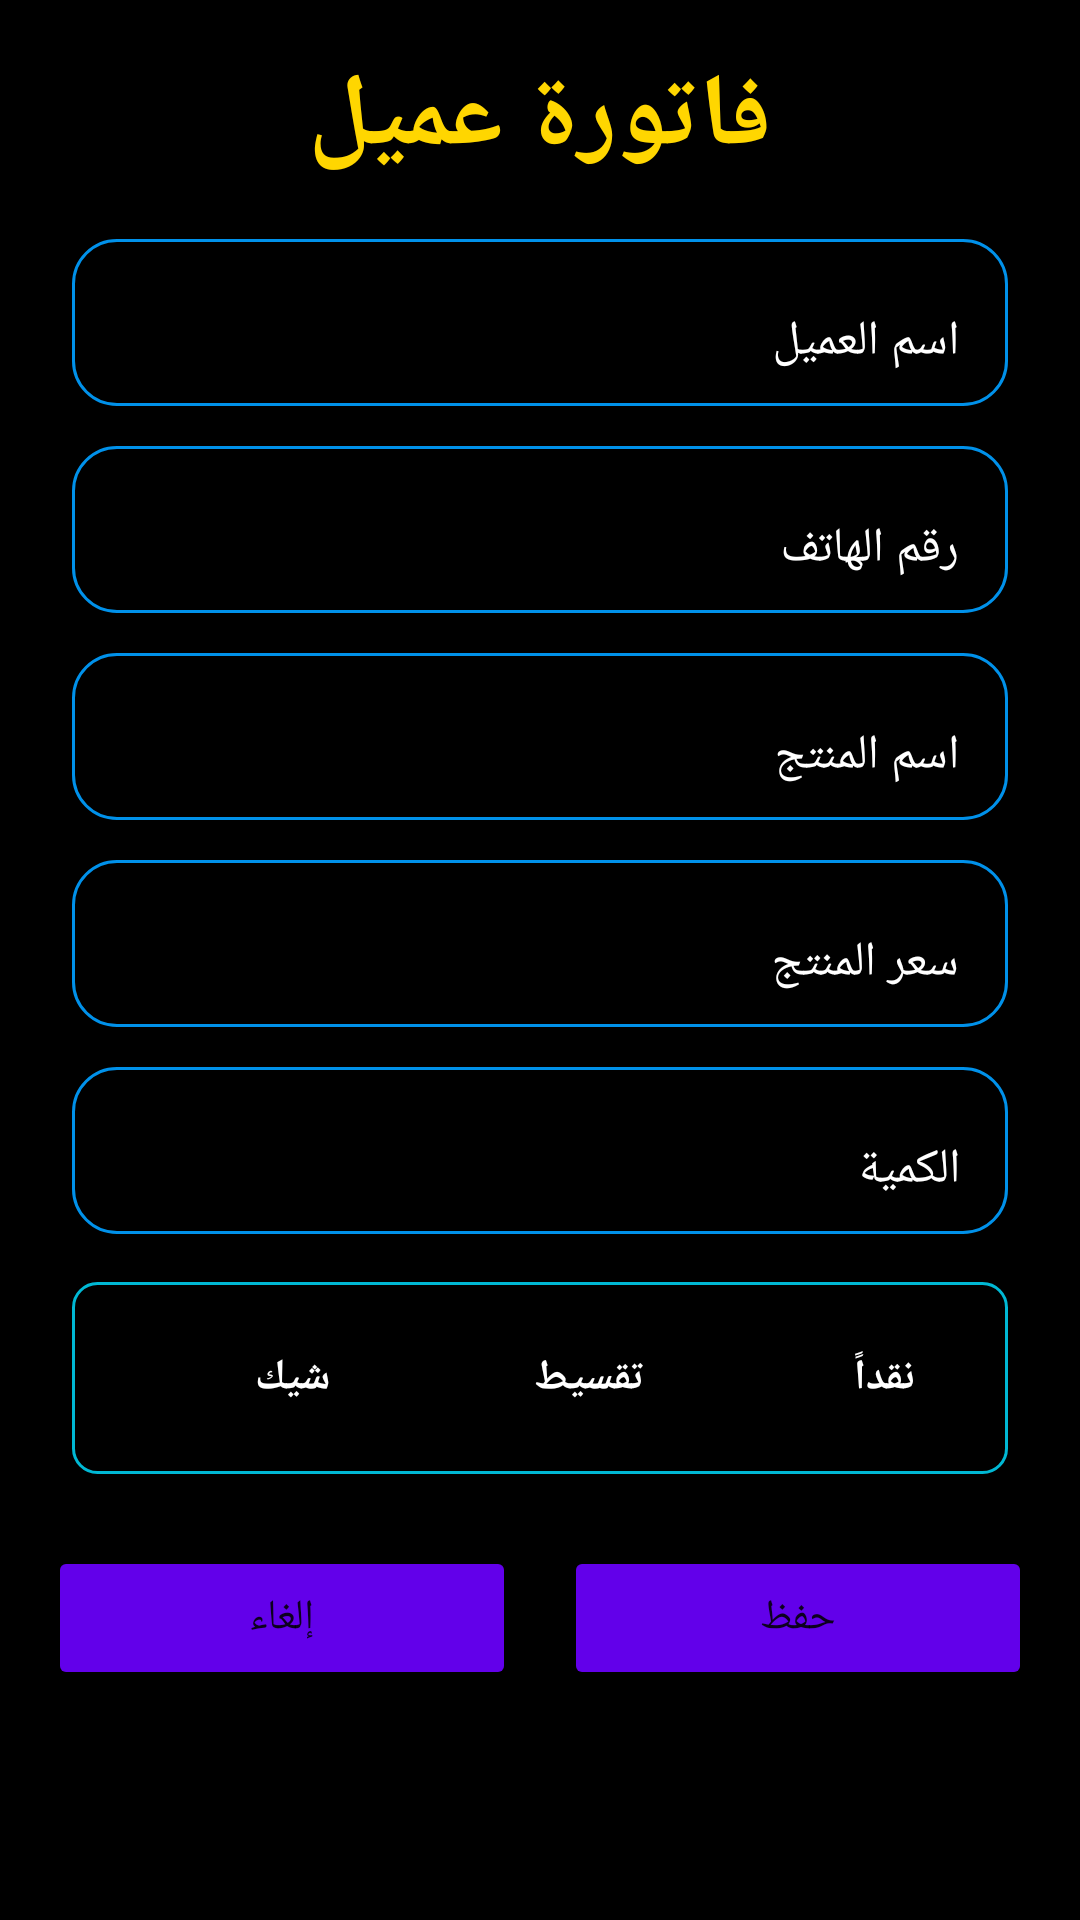

Layout XML and referenced resources for this Android screen:
<!-- AndroidManifest.xml: application theme Theme.POSSaror -->
<!-- res/layout/sell_client_bill.xml -->
<?xml version="1.0" encoding="utf-8"?>
<LinearLayout xmlns:android="http://schemas.android.com/apk/res/android"
    xmlns:app="http://schemas.android.com/apk/res-auto"
    android:layout_width="match_parent"
    android:layout_height="match_parent"
    android:background="#000000">

    <androidx.core.widget.NestedScrollView
        android:layout_width="match_parent"
        android:layout_height="match_parent">

        <LinearLayout
            android:layout_width="match_parent"
            android:layout_height="match_parent"
            android:orientation="vertical"
            android:padding="8dp">

            <TextView
                android:id="@+id/textView4"
                style="@style/tv_title_style"
                android:layout_height="wrap_content"
                android:text="فاتورة عميل"

                />

            <com.google.android.material.textfield.TextInputLayout
                style="@style/input_layout_style"
                android:hint="اسم العميل"

                android:textColorHint="@color/white">

                <com.google.android.material.textfield.TextInputEditText
                    android:layout_width="match_parent"
                    android:layout_height="match_parent"
                    android:inputType="text" />
            </com.google.android.material.textfield.TextInputLayout>

            <com.google.android.material.textfield.TextInputLayout
                style="@style/input_layout_style"
                android:hint="رقم الهاتف"
                android:textColorHint="@color/white">
                <com.google.android.material.textfield.TextInputEditText
                    android:layout_width="match_parent"
                    android:layout_height="wrap_content"
                    android:inputType="phone"
                    android:textAlignment="textEnd" />
            </com.google.android.material.textfield.TextInputLayout>

            <com.google.android.material.textfield.TextInputLayout
                style="@style/input_layout_style"
                android:hint="اسم المنتج"
                android:textColorHint="@color/white"
              >

                <com.google.android.material.textfield.TextInputEditText
                    android:layout_width="match_parent"
                    android:layout_height="wrap_content" />
            </com.google.android.material.textfield.TextInputLayout>

            <com.google.android.material.textfield.TextInputLayout
                style="@style/input_layout_style"
                android:hint="سعر المنتج"
                android:textColorHint="@color/white"
           >

                <com.google.android.material.textfield.TextInputEditText
                    android:layout_width="match_parent"
                    android:layout_height="wrap_content"
                    android:inputType="numberDecimal" />
            </com.google.android.material.textfield.TextInputLayout>

            <com.google.android.material.textfield.TextInputLayout
                style="@style/input_layout_style"
                android:hint="الكمية"
                android:textColorHint="@color/white"
                >

                <com.google.android.material.textfield.TextInputEditText
                    android:layout_width="match_parent"
                    android:layout_height="wrap_content"
                    android:inputType="numberDecimal" />
            </com.google.android.material.textfield.TextInputLayout>
            <RadioGroup
                android:layout_width="match_parent"
                android:layout_height="wrap_content"
                android:layout_marginLeft="16dp"
                android:layout_marginRight="16dp"
                android:layout_marginBottom="16dp"
                android:layout_marginTop="12dp"
                android:background="@drawable/border"
                android:orientation="horizontal"
                android:padding="8dp"
                android:weightSum="3">

                <RadioButton
                    android:id="@+id/radioButton"
                    android:layout_width="0dp"
                    android:layout_height="match_parent"
                    android:layout_weight="1"
                    android:padding="8dp"
                    android:text="شيك"
                    android:textAlignment="center"
                    android:textColor="#FFFFFF"
                    android:textStyle="bold" />

                <RadioButton
                    android:id="@+id/radioButton2"
                    android:layout_width="0dp"
                    android:layout_height="match_parent"
                    android:layout_weight="1"
                    android:padding="8dp"
                    android:text="تقسيط"
                    android:textAlignment="center"
                    android:textColor="#FFFFFF"
                    android:textStyle="bold" />

                <RadioButton
                    android:id="@+id/radioButton3"
                    android:layout_width="0dp"
                    android:layout_height="match_parent"
                    android:layout_weight="1"
                    android:padding="8dp"
                    android:text="نقداً"
                    android:textAlignment="center"
                    android:textColor="#FFFFFF"
                    android:textStyle="bold" />
            </RadioGroup>

            <LinearLayout
                android:layout_width="match_parent"
                android:layout_height="wrap_content"
                android:orientation="horizontal"
                android:weightSum="2">

                <Button
                    style="@style/submit_btn_style"
                    android:text="إلغاء"
                    android:textAlignment="center" />

                <Button
                    style="@style/submit_btn_style"
                    android:text="حفظ"
                    android:textAlignment="center" />
            </LinearLayout>
        </LinearLayout>
    </androidx.core.widget.NestedScrollView>
</LinearLayout>
<!-- resources referenced by this layout -->
<resources>
  <color name="white">#FFFFFFFF</color>
  <!-- drawable border (drawable) -->
  <?xml version="1.0" encoding="UTF-8"?>
  <shape
      xmlns:android="http://schemas.android.com/apk/res/android"
      android:shape="rectangle">
      <stroke android:width="1dp" android:color="#00B8D4" />
      <corners android:radius="8dp"/>
  </shape>
  <style name="input_layout_style">
          <item name="android:layout_width">match_parent</item>
          <item name="android:layout_height">wrap_content</item>
          <item name="android:layout_weight">1</item>
          <item name="android:layout_marginLeft">16dp</item>
          <item name="android:layout_marginRight">16dp</item>
          <item name="android:layout_marginTop">4dp</item>
          <item name="android:layout_marginBottom">4dp</item>
          <item name="android:textColorHint">@color/black</item>
          <item name="boxBackgroundColor">@null</item>
          <item name="boxBackgroundMode">outline</item>
          <item name="boxCornerRadiusBottomEnd">15dp</item>
          <item name="boxCornerRadiusBottomStart">15dp</item>
          <item name="boxCornerRadiusTopStart">15dp</item>
          <item name="boxCornerRadiusTopEnd">15dp</item>
          <item name="boxStrokeColor">@color/mtrl_textinput_default_box_stroke_color</item>
          <item name="boxStrokeWidth">1dp</item>
      </style>
  <style name="submit_btn_style">
          <item name="android:layout_width">0dp</item>
          <item name="android:layout_height">match_parent</item>
          <item name="android:layout_margin">8dp</item>
          <item name="backgroundTint">@color/submit_btn_color</item>
          <item name="android:layout_weight">1</item>
      </style>
  <style name="tv_title_style">
          <item name="android:textSize">34sp</item>
          <item name="android:textColor">#FFD600</item>
          <item name="android:gravity">center</item>
          <item name="android:layout_width">match_parent</item>
          <item name="android:layout_height">0dp</item>
          <item name="android:textStyle">bold</item>
          <item name="android:padding">8dp</item>
      </style>
  <style name="Theme.POSSaror" parent="Theme.MaterialComponents.DayNight">
          
          <item name="colorPrimary">@color/purple_500</item>
          <item name="colorPrimaryVariant">@color/purple_700</item>
          <item name="colorOnPrimary">@color/white</item>
          
          <item name="colorSecondary">@color/teal_200</item>
          <item name="colorSecondaryVariant">@color/teal_700</item>
          <item name="colorOnSecondary">@color/black</item>
          
          <item name="android:statusBarColor" tools:targetApi="l">?attr/colorPrimaryVariant</item>
          
      </style>
  <color name="black">#FF000000</color>
  <color name="mtrl_textinput_default_box_stroke_color">#0091EA</color>
  <color name="submit_btn_color">#6200EA</color>
  <color name="purple_500">#FF6200EE</color>
  <color name="purple_700">#FF3700B3</color>
  <color name="teal_200">#FF03DAC5</color>
  <color name="teal_700">#FF018786</color>
</resources>
